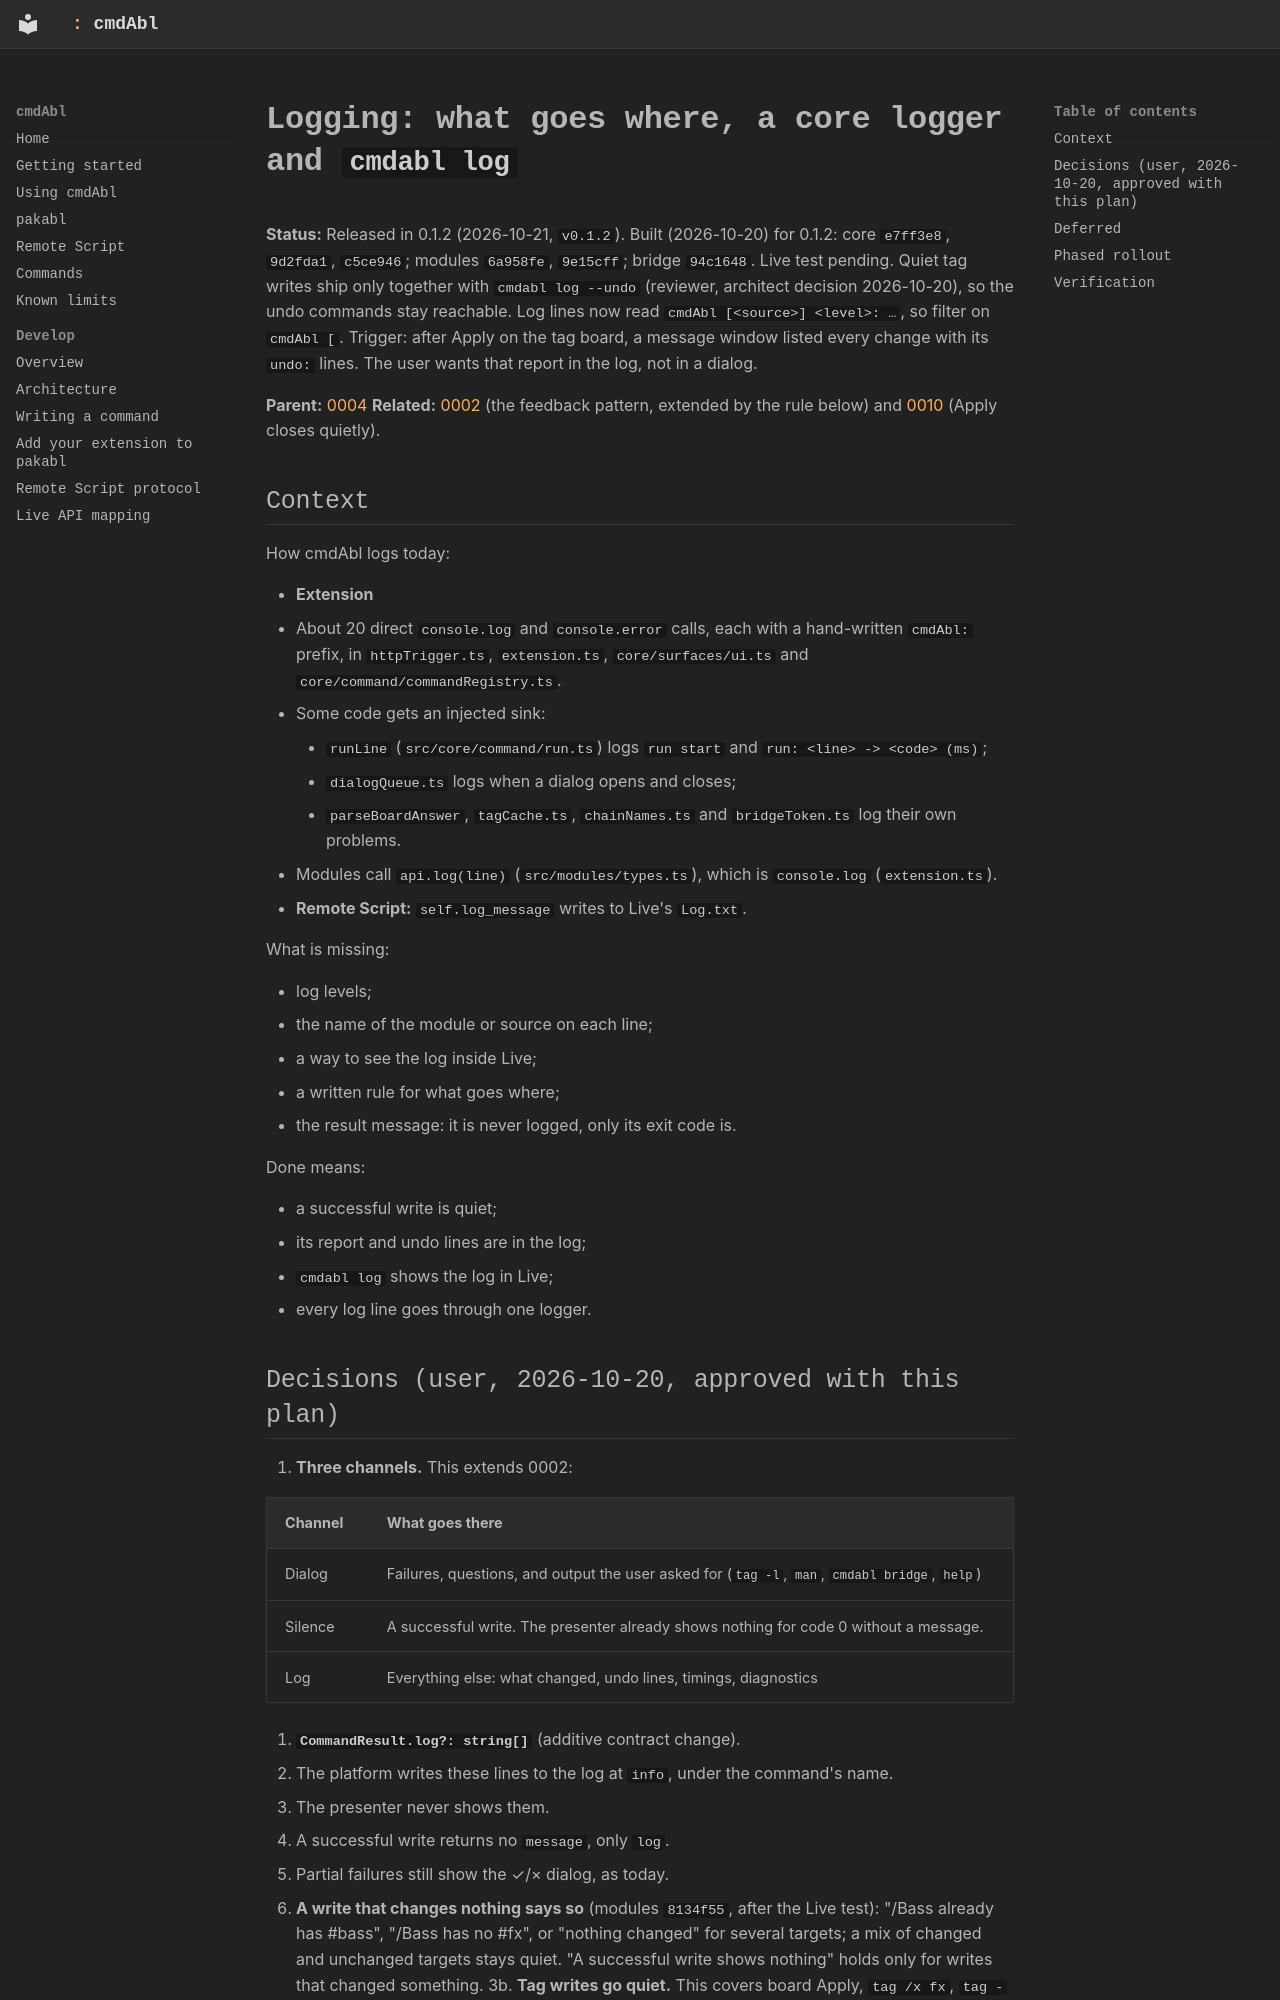

repository: MarvinHauke/cmdAbl · page: feature-plans/0011-logging/index.html · generator: mkdocs

# Logging: what goes where, a core logger and `cmdabl log`

**Status:** Released in 0.1.2 (2026-10-21, `v0.1.2`). Built (2026-10-20) for 0.1.2: core `e7ff3e8`, `9d2fda1`, `c5ce946`; modules `6a958fe`,
`9e15cff`; bridge `94c1648`. Live test pending. Quiet tag writes ship only together with
`cmdabl log --undo` (reviewer, architect decision 2026-10-20), so the undo commands stay reachable.
Log lines now read `cmdAbl [<source>] <level>: …`, so filter on `cmdAbl [`.
Trigger: after Apply on the tag board, a message window listed every change with its `undo:` lines.
The user wants that report in the log, not in a dialog.

**Parent:** [0004](0004-command-platform.md)
**Related:** [0002](0002-command-feedback-pattern.md) (the feedback pattern, extended by the rule
below) and [0010](0010-tag-editing.md) (Apply closes quietly).

## Context

How cmdAbl logs today:

- **Extension**
  - About 20 direct `console.log` and `console.error` calls, each with a hand-written `cmdAbl:`
    prefix, in `httpTrigger.ts`, `extension.ts`, `core/surfaces/ui.ts` and `core/command/commandRegistry.ts`.
  - Some code gets an injected sink:
    - `runLine` (`src/core/command/run.ts`) logs `run start` and `run: <line> -> <code> (ms)`;
    - `dialogQueue.ts` logs when a dialog opens and closes;
    - `parseBoardAnswer`, `tagCache.ts`, `chainNames.ts` and `bridgeToken.ts` log their own
      problems.
  - Modules call `api.log(line)` (`src/modules/types.ts`), which is `console.log` (`extension.ts`).
- **Remote Script:** `self.log_message` writes to Live's `Log.txt`.

What is missing:

- log levels;
- the name of the module or source on each line;
- a way to see the log inside Live;
- a written rule for what goes where;
- the result message: it is never logged, only its exit code is.

Done means:

- a successful write is quiet;
- its report and undo lines are in the log;
- `cmdabl log` shows the log in Live;
- every log line goes through one logger.
